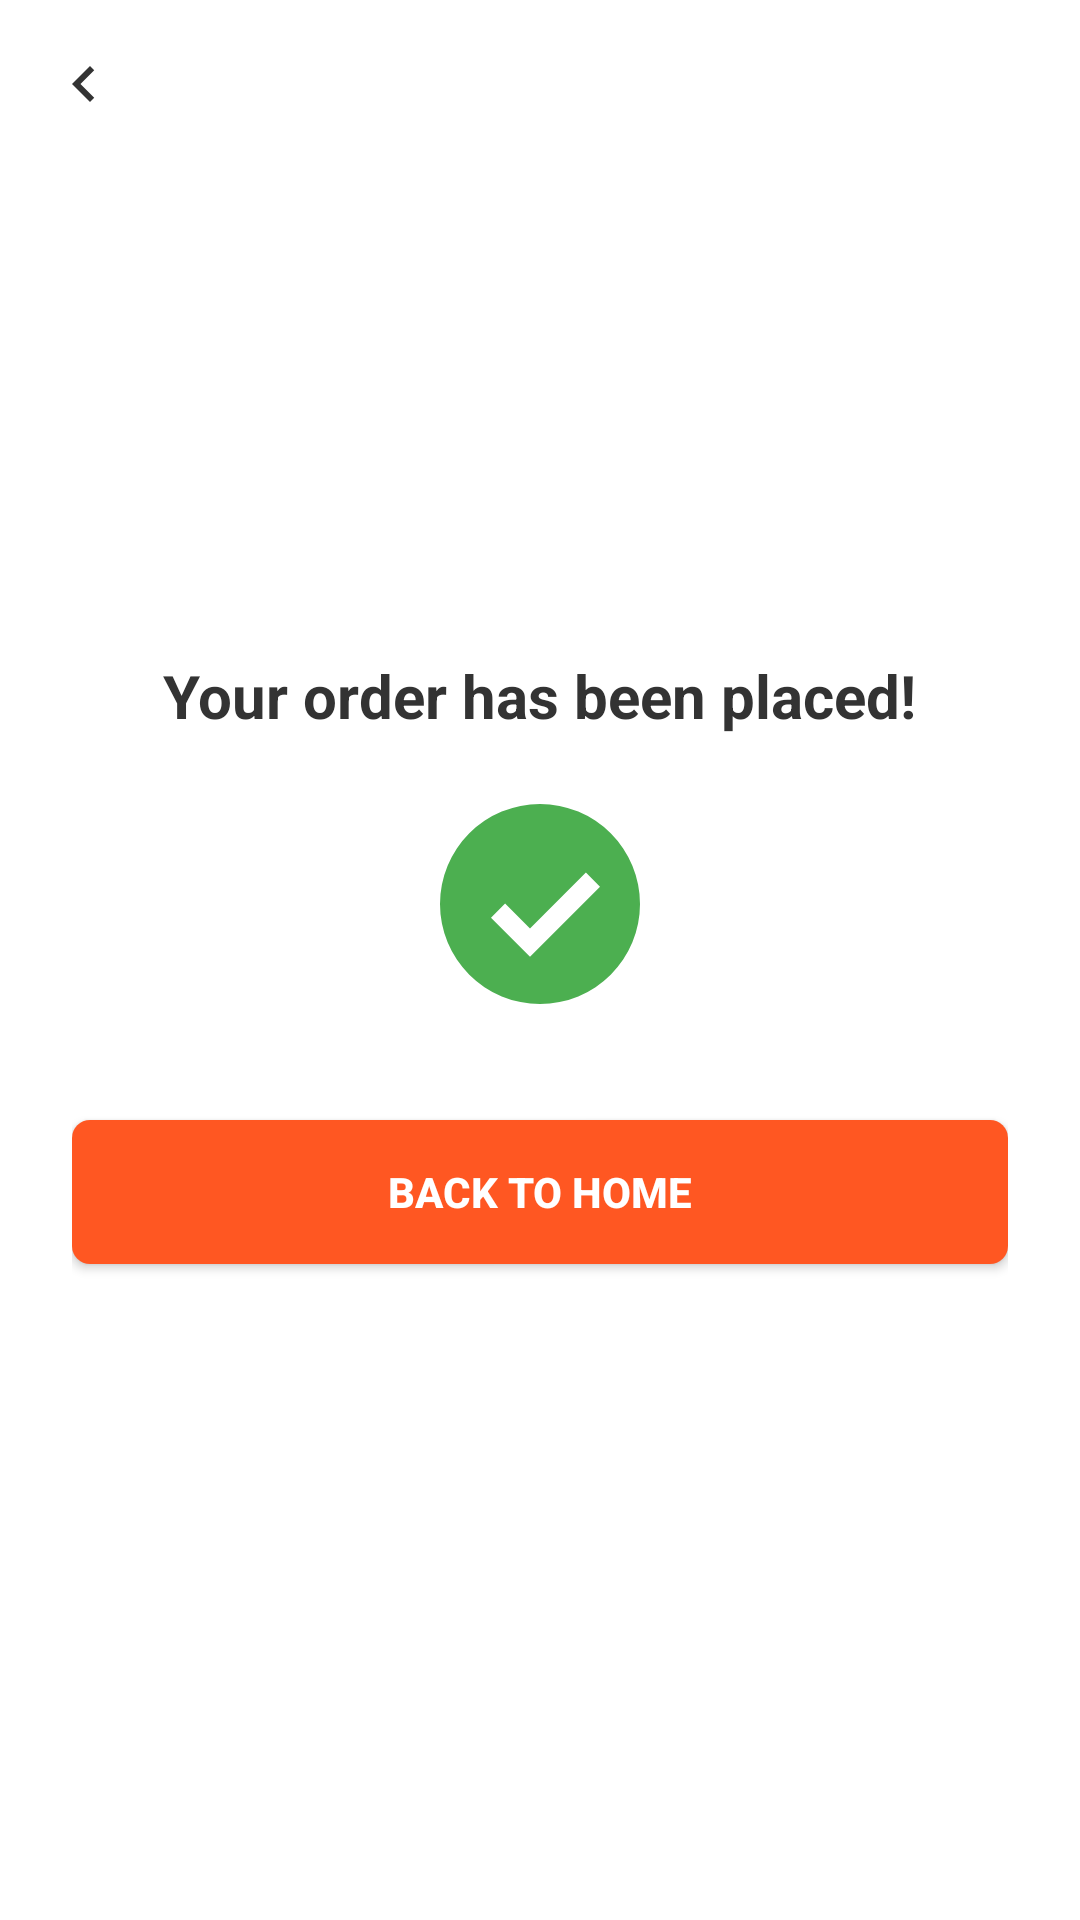

Layout XML and referenced resources for this Android screen:
<!-- AndroidManifest.xml: application theme Theme.PureHarvest -->
<!-- res/layout/activity_order_confirmation.xml -->
<?xml version="1.0" encoding="utf-8"?>
<RelativeLayout xmlns:android="http://schemas.android.com/apk/res/android"
    xmlns:app="http://schemas.android.com/apk/res-auto"
    android:layout_width="match_parent"
    android:layout_height="match_parent"
    android:background="#FFFFFF">

    
    <ImageButton
        android:id="@+id/backButton"
        android:layout_width="40dp"
        android:layout_height="40dp"
        android:layout_alignParentStart="true"
        android:layout_alignParentTop="true"
        android:layout_margin="8dp"
        android:background="?android:attr/selectableItemBackground"
        android:src="@drawable/ic_back_arrow"
        android:contentDescription="Back Button"
        app:tint="#333333" />

    
    <LinearLayout
        android:layout_width="match_parent"
        android:layout_height="match_parent"
        android:orientation="vertical"
        android:gravity="center"
        android:padding="24dp"
        android:layout_centerInParent="true">

        
        <TextView
            android:id="@+id/confirmationMessage"
            android:layout_width="wrap_content"
            android:layout_height="wrap_content"
            android:text="Your order has been placed!"
            android:textSize="20sp"
            android:textColor="#333333"
            android:textStyle="bold"
            android:paddingBottom="16dp"
            android:gravity="center"
            android:textAlignment="center" />

        
        <ImageView
            android:id="@+id/successIcon"
            android:layout_width="80dp"
            android:layout_height="80dp"
            android:src="@drawable/ic_success"
            android:contentDescription="Order Success"
            android:layout_marginBottom="16dp" />

        
        <Button
            android:id="@+id/backToConsumerButton"
            android:layout_width="match_parent"
            android:layout_height="wrap_content"
            android:text="Back to Home"
            android:background="@drawable/button_background"
            android:textColor="#FFFFFF"
            android:textStyle="bold"
            android:layout_marginTop="16dp"
            android:elevation="2dp" />
    </LinearLayout>
</RelativeLayout>
<!-- resources referenced by this layout -->
<resources>
  <!-- drawable button_background (drawable) -->
  <selector xmlns:android="http://schemas.android.com/apk/res/android">
      <item android:state_enabled="true">
          <shape>
              <solid android:color="#FF5722" />
              <corners android:radius="6dp" />
          </shape>
      </item>
      <item android:state_enabled="false">
          <shape>
              <solid android:color="#D3D3D3" />
              <corners android:radius="6dp" />
          </shape>
      </item>
  </selector>
  <!-- drawable ic_back_arrow (drawable) -->
  <vector xmlns:android="http://schemas.android.com/apk/res/android"
      android:width="24dp"
      android:height="24dp"
      android:viewportWidth="24"
      android:viewportHeight="24">
      <path
          android:fillColor="#333333"
          android:pathData="M15.41,7.41L10.83,12l4.58,4.59L14,18l-6,-6l6,-6z" />
  </vector>
  <!-- drawable ic_success (drawable) -->
  <vector xmlns:android="http://schemas.android.com/apk/res/android"
      android:width="24dp"
      android:height="24dp"
      android:viewportWidth="24"
      android:viewportHeight="24">
      <path
          android:fillColor="#4CAF50"
          android:pathData="M12,2a10,10 0 1,0 10,10A10,10 0 0,0 12,2zm-1,15.27l-3.9,-3.9l1.41,-1.41l2.49,2.49l5.59,-5.59l1.41,1.41L11,17.27z" />
  </vector>
  <style name="Theme.PureHarvest" parent="Base.Theme.PureHarvest" />
  <style name="Base.Theme.PureHarvest" parent="Theme.Material3.DayNight.NoActionBar">
          
          
      </style>
</resources>
